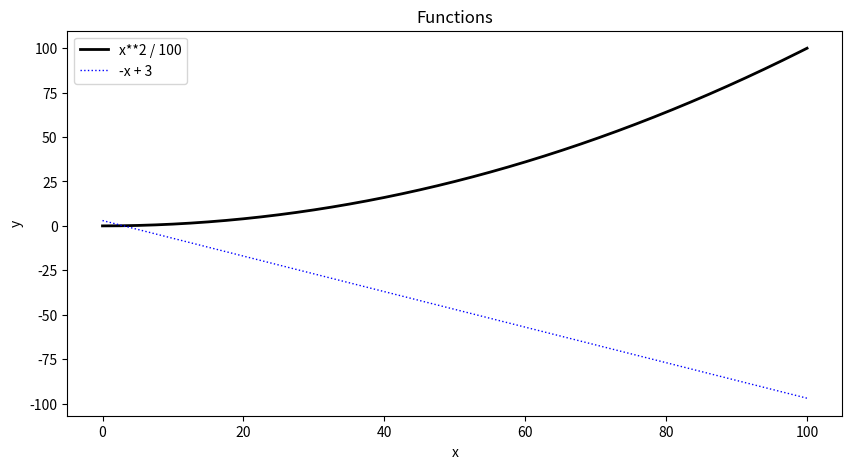
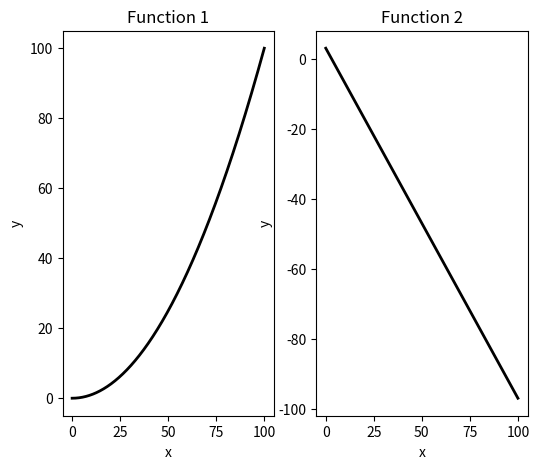
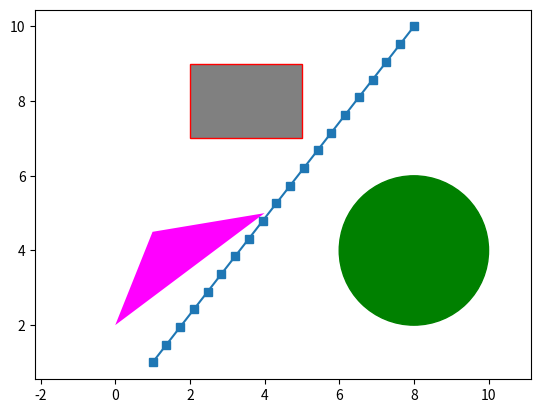
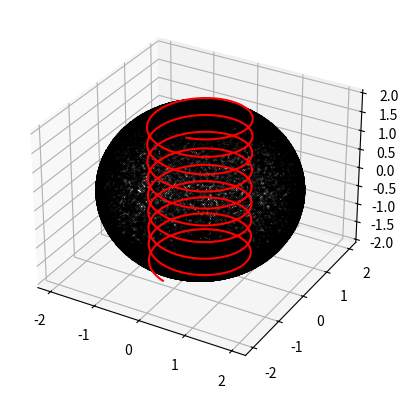

These figures' Python source, in order:

import numpy as np
import matplotlib.pyplot as plt

# ----------------------------------------------
# plotting - 2D

x = np.linspace(0, 100, 1000)
y1 = x**2 / 100
y2 = -x + 3

f = plt.figure(figsize=(10,5))
plt.plot(x, y1, '-k', label = 'x**2 / 100', linewidth = 2)
plt.plot(x, y2, ':b', label = '-x + 3', linewidth = 1)
plt.xlabel('x')
plt.ylabel('y')
plt.title('Functions')
plt.legend()

f, ax = plt.subplots(1, 2, figsize=(6,5))#, sharey=True)
ax[0].plot(x, y1, '-k', linewidth = 2)
ax[0].set_title('Function 1')
ax[0].set_xlabel('x')
ax[0].set_ylabel('y')

ax[1].plot(x, y2, '-k', linewidth = 2)
ax[1].set_title('Function 2')
ax[1].set_xlabel('x')
ax[1].set_ylabel('y')

plt.show()


# ----------------------------------------------
# plotting - 2D

xs = np.array([1,1])
xg = np.array([8,10])
S = np.linspace(0, 1, 20)   # line = xs + s * (xg-xs)
X = np.array([xs + s * (xg-xs) for s in S])

circ = [8,4]
ro = 2
pts = np.array([[0,2], [4,5], [1,4.5]])

fig, ax = plt.subplots()
ax.plot(X[:,0], X[:,1], '-s')
circle = plt.Circle((circ[0], circ[1]), ro, color='g')
rec = plt.Rectangle((2,7), 3, 2, fc='gray',ec="red")
p = plt.Polygon(pts, fc = 'magenta')

ax.add_artist(circle)
ax.add_artist(rec)
ax.add_artist(p)

plt.axis('equal')

plt.show()

# ----------------------------------------------
# plotting - 3D
from mpl_toolkits import mplot3d

r = 2.0
P = []
for _ in range(100000):
    
    # a -> b
    # np.random.random() * (a-b) + b
    theta = np.random.random() * (2 * np.pi) - np.pi
    phi = np.random.random() * 2 * np.pi + 0

    p = np.array([r * np.sin(theta) * np.cos(phi), 
                  r * np.sin(theta) * np.sin(phi), 
                  r * np.cos(theta)])
    P.append(p)
P = np.array(P)
print(P.shape)

Z = np.linspace(-2, 2, 1000)
X = np.sin(14*Z)
Y = np.cos(14*Z)

fig = plt.figure()
ax = plt.axes(projection='3d')
ax.plot3D(P[:,0], P[:,1], P[:,2], '.k', markersize = 0.5)
ax.plot3D(X, Y, Z, 'red')

plt.show()


